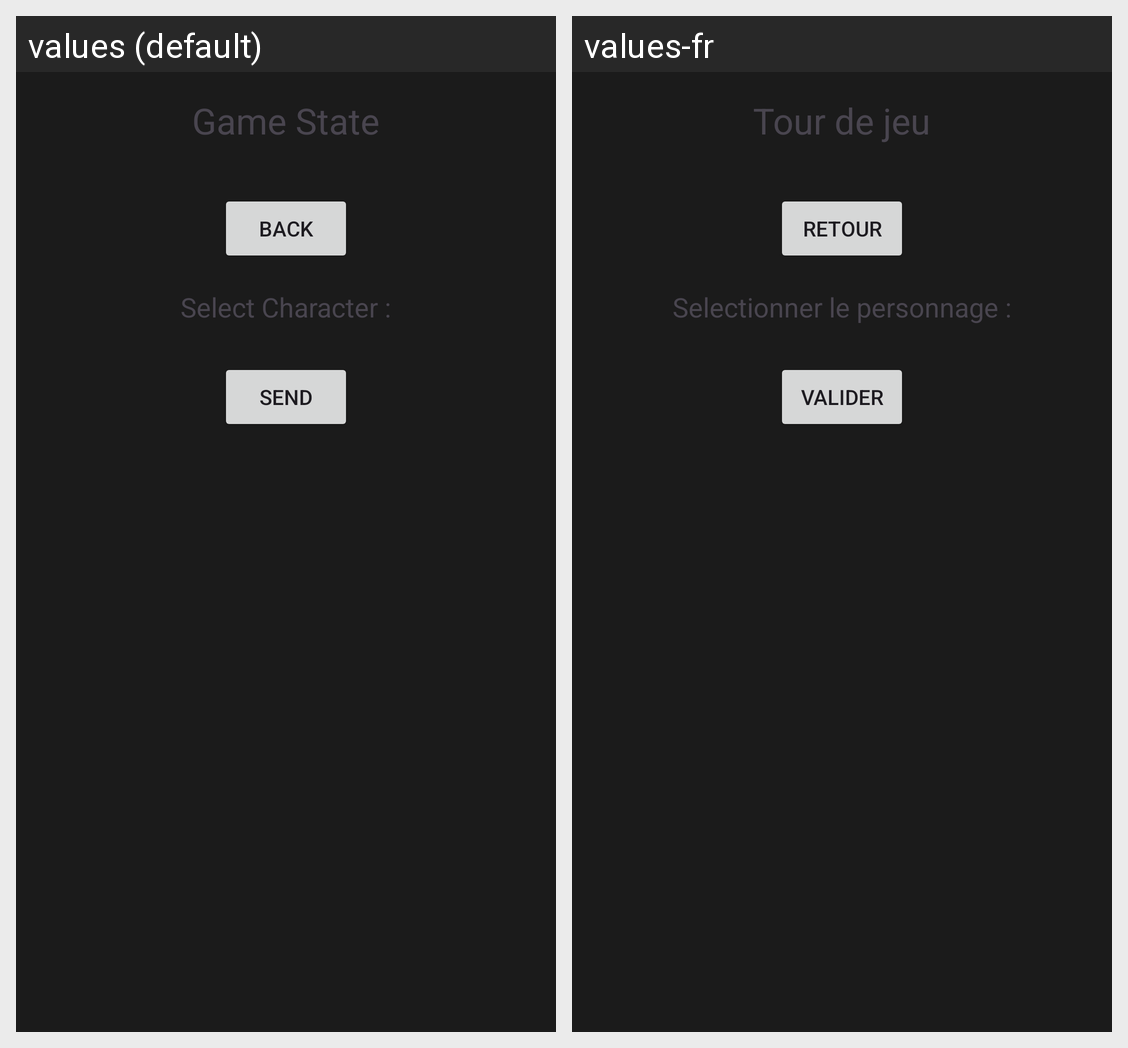

This grid shows one Android layout under two languages. Give, for every string resource on the screen, its name, the default text and each shown locale's text.
Android screen res/layout/activity_game_state.xml rendered under 2 locales, left to right: values (default), values-fr. Device: Nexus 5 (rendered at 1080×1920; each locale shown at half size, 540×960, under a caption strip naming it); theme Theme.EtherFogRemoteController.
Strings drawn on this screen, with the default value and each locale's value (text and hints the layout hard-codes, and strings that could not be matched under every locale, appear in the picture but are not listed):

GameState
  values: Game State
  values-fr: Tour de jeu

Back
  values: Back
  values-fr: Retour

characterselect
  values: Select Character :
  values-fr: Selectionner le personnage :

send
  values: Send
  values-fr: Valider
